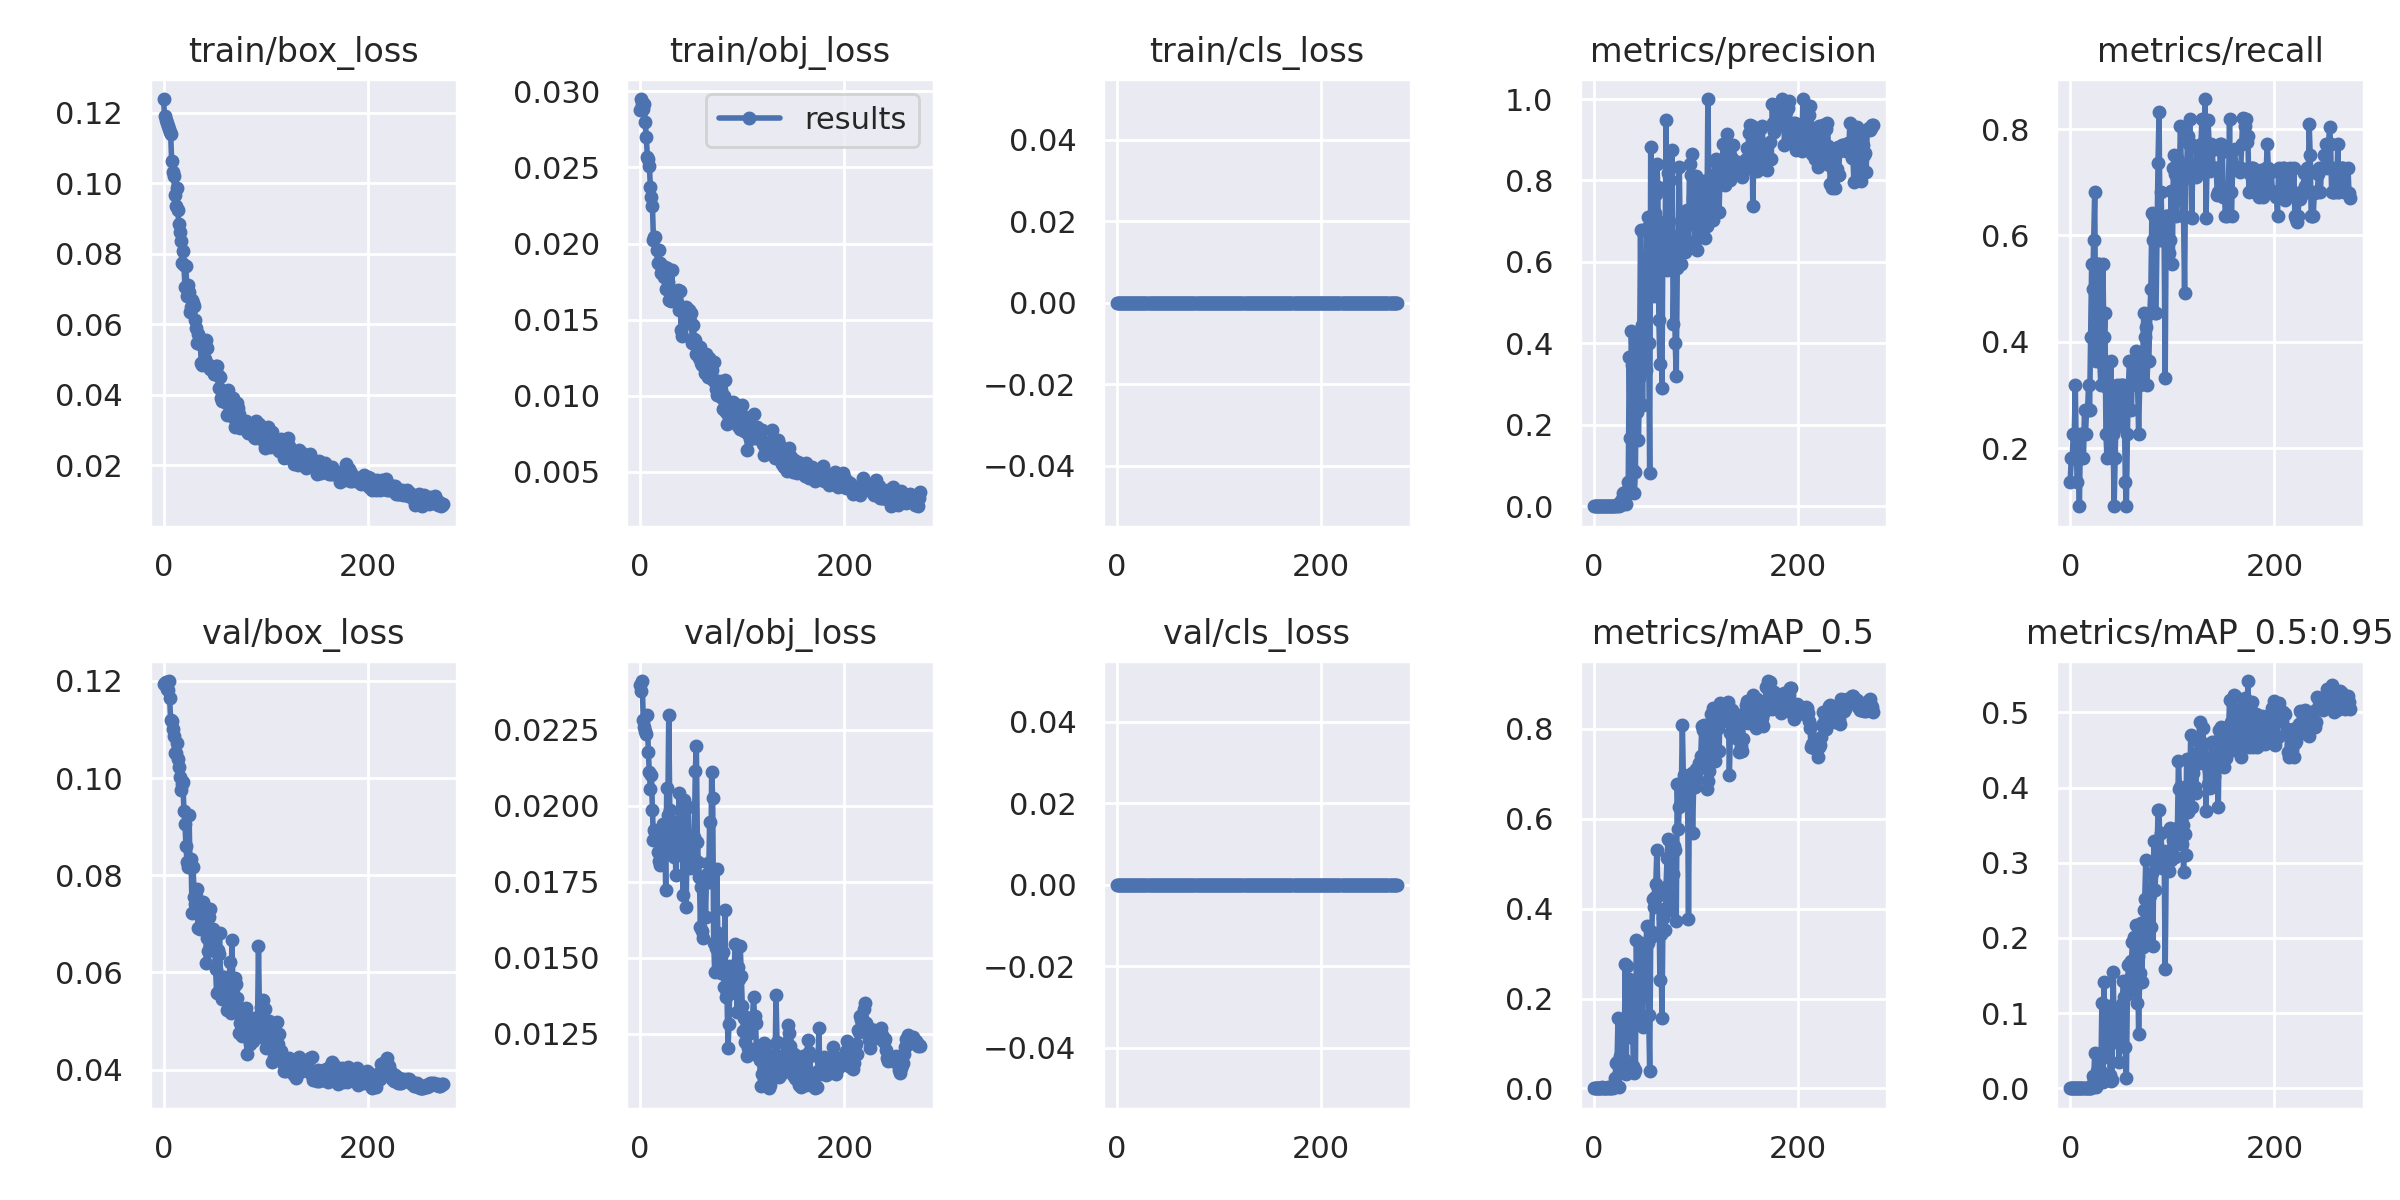

The file beside this chart, header and first rows:
epoch, train/box_loss, train/obj_loss, train/cls_loss, metrics/precision, metrics/recall, metrics/mAP_0.5, metrics/mAP_0.5:0.95, val/box_loss, val/obj_loss, val/cls_loss, x/lr0, x/lr1, x/lr2
0, 0.1238, 0.0288, 0, 0.0004546, 0.1364, 0.0003611, 5.7468e-05, 0.1193, 0.02397, 0, 0.0991, 0.0001, 0.0001
1, 0.1192, 0.0295, 0, 0.0006061, 0.1818, 0.001659, 0.0001946, 0.1196, 0.02376, 0, 0.0973, 0.000299, 0.000299
2, 0.1178, 0.02918, 0, 0.0006061, 0.1818, 0.000438, 0.0001238, 0.1198, 0.02409, 0, 0.0955, 0.0004967, 0.0004967
3, 0.1169, 0.02887, 0, 0.0007576, 0.2273, 0.001004, 0.0002232, 0.1184, 0.0228, 0, 0.09369, 0.0006931, 0.0006931
4, 0.1161, 0.02919, 0, 0.0007576, 0.2273, 0.001042, 0.0001789, 0.1182, 0.02257, 0, 0.09189, 0.0008881, 0.0008881
5, 0.1154, 0.02799, 0, 0.001061, 0.3182, 0.0008786, 0.0001649, 0.12, 0.02246, 0, 0.09008, 0.001082, 0.001082
6, 0.1144, 0.02703, 0, 0.0006061, 0.1818, 0.0005633, 0.0001924, 0.1164, 0.02234, 0, 0.08827, 0.001274, 0.001274
7, 0.1139, 0.02571, 0, 0.0004546, 0.1364, 0.001823, 0.0005462, 0.112, 0.02296, 0, 0.08647, 0.001465, 0.001465
8, 0.1062, 0.02554, 0, 0.0006061, 0.1818, 0.002393, 0.0004265, 0.1118, 0.02175, 0, 0.08465, 0.001655, 0.001655
9, 0.1032, 0.02513, 0, 0.000303, 0.09091, 0.0005112, 0.0001032, 0.11, 0.02109, 0, 0.08284, 0.001844, 0.001844
10, 0.1021, 0.02369, 0, 0.0007576, 0.2273, 0.001118, 0.000183, 0.1087, 0.02053, 0, 0.08103, 0.002031, 0.002031
11, 0.09649, 0.02306, 0, 0.0006061, 0.1818, 0.001175, 0.0002328, 0.1052, 0.021, 0, 0.07922, 0.002217, 0.002217
12, 0.09362, 0.02245, 0, 0.0007576, 0.2273, 0.0008917, 0.0002011, 0.1052, 0.01987, 0, 0.0774, 0.002401, 0.002401
13, 0.0986, 0.02025, 0, 0.0006061, 0.1818, 0.001141, 0.0001893, 0.1072, 0.01888, 0, 0.07558, 0.002584, 0.002584
14, 0.09238, 0.02041, 0, 0.0009091, 0.2727, 0.00245, 0.000573, 0.1039, 0.0192, 0, 0.07377, 0.002766, 0.002766
15, 0.08833, 0.02045, 0, 0.0007576, 0.2273, 0.0006001, 0.0001748, 0.1022, 0.01914, 0, 0.07195, 0.002946, 0.002946
16, 0.08611, 0.01955, 0, 0.0009091, 0.2727, 0.0007975, 0.0001633, 0.1003, 0.0189, 0, 0.07013, 0.003126, 0.003126
17, 0.08356, 0.01869, 0, 0.0009091, 0.2727, 0.0008246, 0.0002178, 0.09749, 0.01847, 0, 0.0683, 0.003304, 0.003304
18, 0.07734, 0.01958, 0, 0.001061, 0.3182, 0.00509, 0.0006668, 0.09887, 0.01819, 0, 0.06648, 0.00348, 0.00348
19, 0.08079, 0.0187, 0, 0.0009091, 0.2727, 0.001954, 0.0002216, 0.0991, 0.01806, 0, 0.06466, 0.003655, 0.003655
20, 0.07665, 0.01804, 0, 0.001364, 0.4091, 0.002641, 0.0004068, 0.09328, 0.01883, 0, 0.06283, 0.003829, 0.003829
21, 0.07055, 0.01823, 0, 0.001818, 0.5454, 0.02233, 0.004682, 0.09056, 0.01861, 0, 0.061, 0.004002, 0.004002
22, 0.07647, 0.01838, 0, 0.002457, 0.5, 0.05673, 0.01595, 0.08604, 0.01938, 0, 0.05917, 0.004173, 0.004173
23, 0.06808, 0.01778, 0, 0.00197, 0.5909, 0.05795, 0.01155, 0.08266, 0.01934, 0, 0.05734, 0.004343, 0.004343
24, 0.07114, 0.01846, 0, 0.002437, 0.6818, 0.1568, 0.04657, 0.08175, 0.01937, 0, 0.05551, 0.004512, 0.004512
25, 0.06917, 0.01702, 0, 0.001212, 0.3636, 0.003719, 0.001774, 0.09246, 0.01721, 0, 0.05368, 0.004679, 0.004679
26, 0.06351, 0.0184, 0, 0.01157, 0.4091, 0.07201, 0.02321, 0.08167, 0.02057, 0, 0.05185, 0.004845, 0.004845
27, 0.06492, 0.01748, 0, 0.003246, 0.5454, 0.04069, 0.01381, 0.08338, 0.01969, 0, 0.05001, 0.00501, 0.00501
28, 0.06698, 0.01631, 0, 0.01725, 0.5454, 0.1061, 0.04516, 0.07226, 0.02297, 0, 0.04817, 0.005173, 0.005173
29, 0.06606, 0.0163, 0, 0.03231, 0.3636, 0.1362, 0.02422, 0.08164, 0.01985, 0, 0.04634, 0.005335, 0.005335
30, 0.06517, 0.01624, 0, 0.02382, 0.3182, 0.06459, 0.01406, 0.07542, 0.01922, 0, 0.0445, 0.005496, 0.005496
31, 0.06128, 0.01828, 0, 0.03571, 0.4546, 0.2763, 0.1131, 0.07407, 0.01859, 0, 0.04266, 0.005655, 0.005655
32, 0.05878, 0.01651, 0, 0.004676, 0.5454, 0.0314, 0.008045, 0.07567, 0.01932, 0, 0.04081, 0.005814, 0.005814
33, 0.05459, 0.01675, 0, 0.02976, 0.4091, 0.2716, 0.1409, 0.07713, 0.01831, 0, 0.03897, 0.00597, 0.00597
34, 0.05719, 0.01681, 0, 0.0607, 0.4546, 0.1373, 0.04768, 0.06917, 0.01875, 0, 0.03713, 0.006126, 0.006126
35, 0.05513, 0.01641, 0, 0.3665, 0.2273, 0.2431, 0.06893, 0.07403, 0.0177, 0, 0.03528, 0.00628, 0.00628
36, 0.05439, 0.01614, 0, 0.1688, 0.1818, 0.1141, 0.04199, 0.06892, 0.01946, 0, 0.03343, 0.006433, 0.006433
37, 0.04912, 0.01693, 0, 0.4312, 0.3106, 0.2257, 0.06166, 0.07111, 0.01842, 0, 0.03158, 0.006584, 0.006584
38, 0.04843, 0.01563, 0, 0.3482, 0.2273, 0.1774, 0.109, 0.07071, 0.0204, 0, 0.02973, 0.006734, 0.006734
39, 0.04879, 0.01689, 0, 0.08965, 0.2727, 0.04996, 0.0175, 0.07458, 0.019, 0, 0.02788, 0.006883, 0.006883
40, 0.04947, 0.01434, 0, 0.03183, 0.3631, 0.03468, 0.009386, 0.07336, 0.0194, 0, 0.02603, 0.007031, 0.007031
41, 0.05021, 0.01391, 0, 0.08559, 0.1818, 0.04165, 0.01129, 0.07352, 0.01936, 0, 0.02418, 0.007177, 0.007177
42, 0.05552, 0.01565, 0, 0.4185, 0.2273, 0.3293, 0.1547, 0.06203, 0.01707, 0, 0.02232, 0.007322, 0.007322
43, 0.05329, 0.01576, 0, 0.2324, 0.09091, 0.1503, 0.08637, 0.06706, 0.0202, 0, 0.02047, 0.007465, 0.007465
44, 0.04855, 0.01481, 0, 0.1618, 0.1818, 0.1617, 0.06104, 0.06433, 0.01841, 0, 0.01861, 0.007608, 0.007608
45, 0.04841, 0.01583, 0, 0.314, 0.2727, 0.2377, 0.1056, 0.07149, 0.01667, 0, 0.01675, 0.007749, 0.007749
46, 0.0472, 0.01502, 0, 0.6796, 0.3182, 0.3238, 0.09591, 0.07304, 0.01894, 0, 0.01489, 0.007888, 0.007888
47, 0.04759, 0.01539, 0, 0.4462, 0.2572, 0.2581, 0.1033, 0.06704, 0.01994, 0, 0.01303, 0.008027, 0.008027
48, 0.0469, 0.01564, 0, 0.2488, 0.2413, 0.1376, 0.0344, 0.06899, 0.01877, 0, 0.01116, 0.008164, 0.008164
49, 0.04602, 0.01488, 0, 0.4524, 0.3182, 0.2831, 0.09044, 0.06691, 0.01794, 0, 0.009299, 0.008299, 0.008299
50, 0.04581, 0.01545, 0, 0.5316, 0.2727, 0.2965, 0.08645, 0.06488, 0.0182, 0, 0.00835, 0.00835, 0.00835
51, 0.04814, 0.01348, 0, 0.3353, 0.3182, 0.2467, 0.112, 0.06069, 0.01806, 0, 0.00835, 0.00835, 0.00835
52, 0.04813, 0.01462, 0, 0.6839, 0.3182, 0.3624, 0.1433, 0.05577, 0.01857, 0, 0.008317, 0.008317, 0.008317
53, 0.04555, 0.01374, 0, 0.7101, 0.2727, 0.3229, 0.1211, 0.06467, 0.01896, 0, 0.008284, 0.008284, 0.008284
54, 0.04177, 0.01365, 0, 0.4016, 0.1364, 0.163, 0.0551, 0.06375, 0.02115, 0, 0.008251, 0.008251, 0.008251
55, 0.04489, 0.01272, 0, 0.08281, 0.09091, 0.03943, 0.01421, 0.0681, 0.02197, 0, 0.008218, 0.008218, 0.008218
56, 0.039, 0.0132, 0, 0.881, 0.2273, 0.3364, 0.1253, 0.05525, 0.01879, 0, 0.008185, 0.008185, 0.008185
57, 0.03808, 0.01302, 0, 0.5371, 0.3166, 0.348, 0.1635, 0.05463, 0.01815, 0, 0.008152, 0.008152, 0.008152
58, 0.03921, 0.01249, 0, 0.6925, 0.3636, 0.4225, 0.1651, 0.05903, 0.01766, 0, 0.008119, 0.008119, 0.008119
59, 0.03862, 0.01321, 0, 0.5174, 0.3182, 0.4034, 0.1463, 0.05905, 0.01601, 0, 0.008086, 0.008086, 0.008086
... 215 more rows
